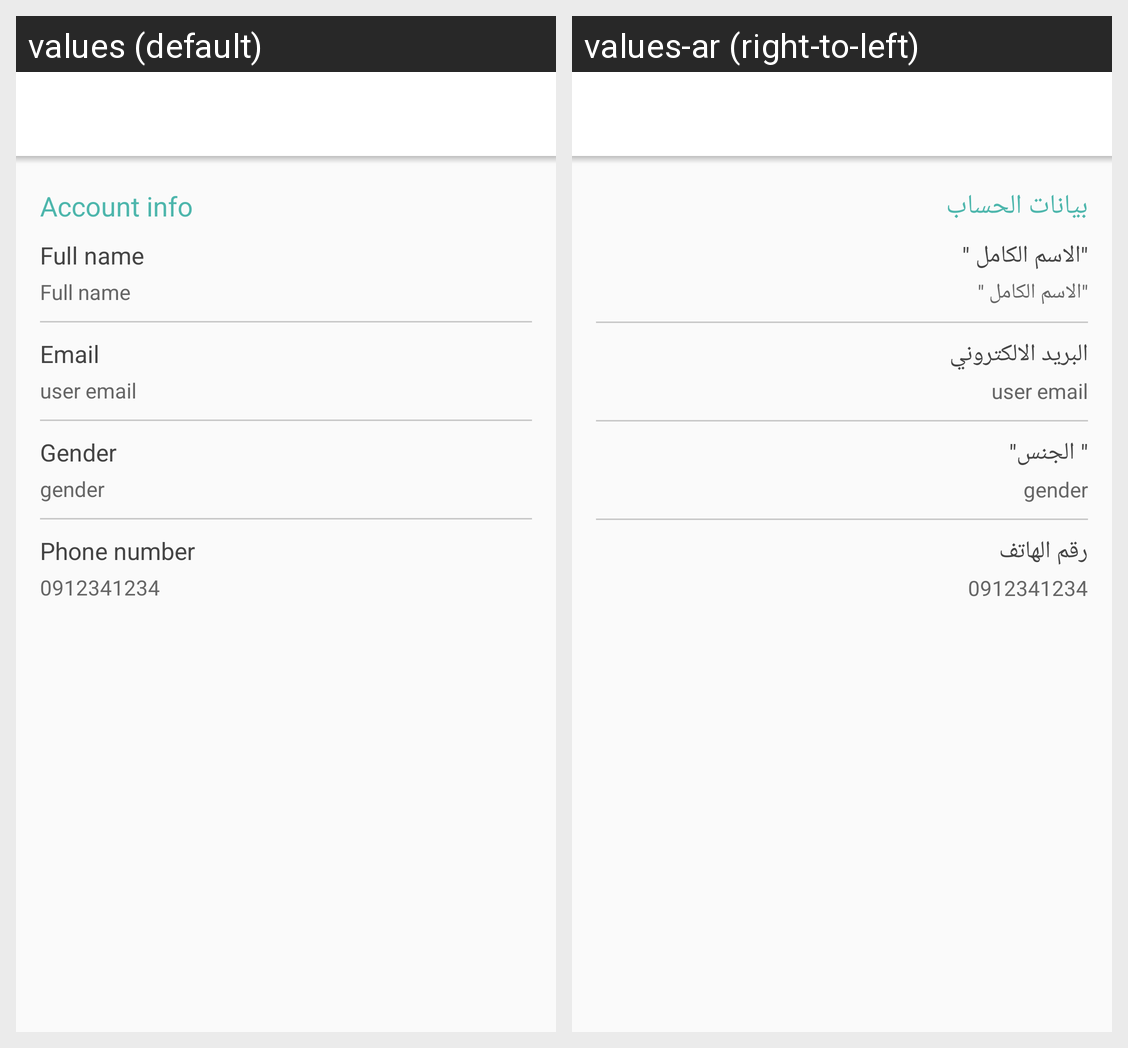

Here is an Android app screen in its default locale and in the app's own translations. Write out the translated-string differences for the strings that appear on this screen.
Android screen res/layout/activity_profile.xml rendered under 2 locales, left to right: values (default), values-ar (right-to-left). Device: Nexus 5 (rendered at 1080×1920; each locale shown at half size, 540×960, under a caption strip naming it); theme AppTheme.NoActionBar2.
Strings drawn on this screen, with the default value and each locale's value (text and hints the layout hard-codes, and strings that could not be matched under every locale, appear in the picture but are not listed):

account_info
  values: Account info
  values-ar: بيانات الحساب

full_name
  values: Full name
  values-ar: "الاسم الكامل "

email
  values: Email
  values-ar: البريد الالكتروني

gender
  values: Gender
  values-ar: " الجنس"

phone_number
  values: Phone number
  values-ar: رقم الهاتف
